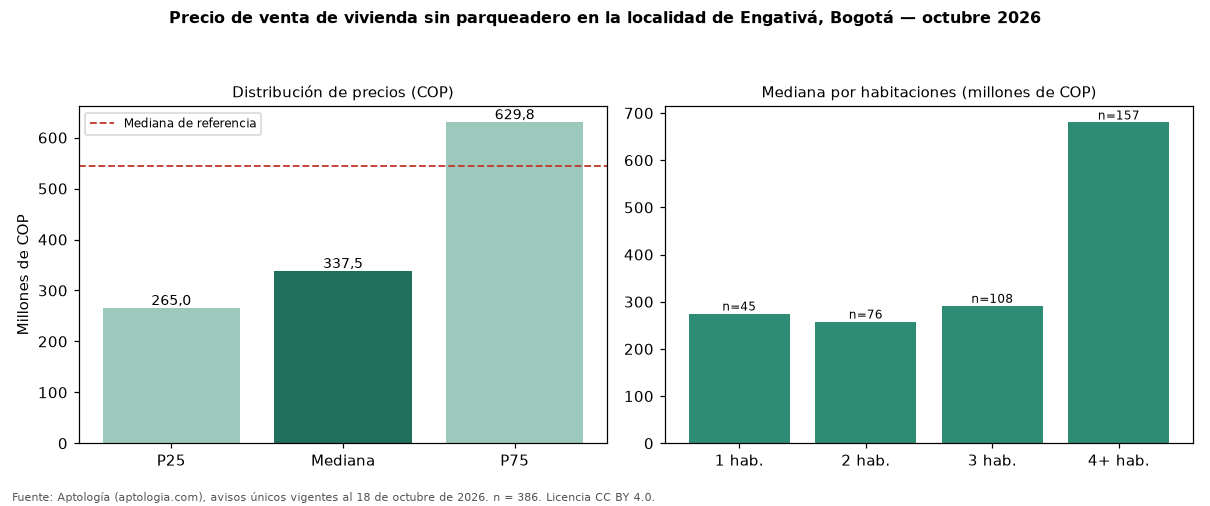

The table this chart was drawn from, first rows:
seccion, metrica, valor_cop, n
precio, p25, 265000000, 386
precio, mediana, 337500000, 386
precio, p75, 629750000, 386
cop_por_m2, p25, 3704082, 386
cop_por_m2, mediana, 4797260, 386
cop_por_m2, p75, 5943319, 386
area, area_mediana_m2, 68.8, 386
habitaciones, 1, 275000000, 45
habitaciones, 2, 258000000, 76
habitaciones, 3, 291500000, 108
habitaciones, 4+, 680000000, 157
administracion, mediana, 168000, 169
estrato, moda, 3, 
parqueadero, porcentaje_con_parqueadero, 0.0, 386
referencia, mediana_referencia, 545000000, 2436
referencia, mediana_cop_por_m2_referencia, 4600000, 2436
comparacion, mediana_grupo_opuesto, 600000000, 1580
